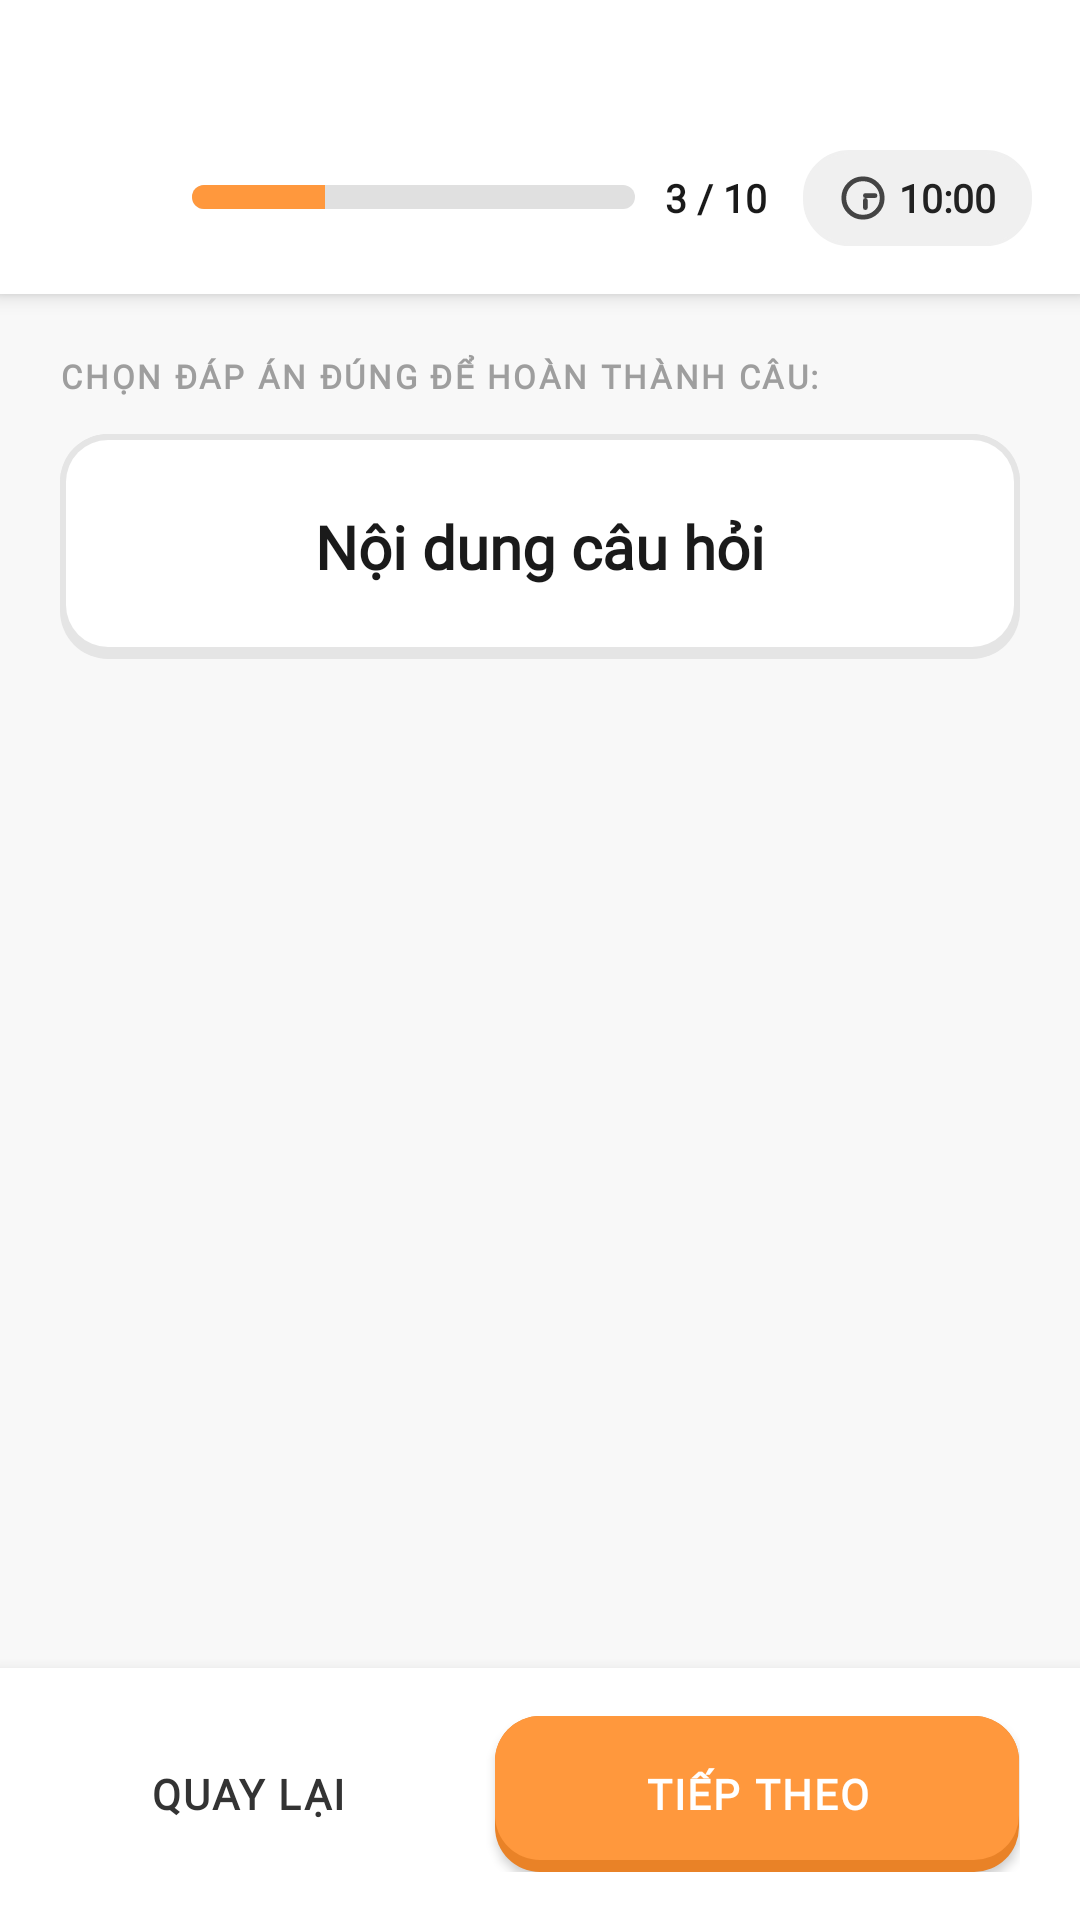

Write the Android layout XML for this screen, with the resource values it uses.
<!-- AndroidManifest.xml: application theme Theme.AppEngGo -->
<!-- res/layout/activity_quiz.xml -->
<?xml version="1.0" encoding="utf-8"?>
<androidx.constraintlayout.widget.ConstraintLayout
    xmlns:android="http://schemas.android.com/apk/res/android"
    xmlns:app="http://schemas.android.com/apk/res-auto"
    android:layout_width="match_parent"
    android:layout_height="match_parent"
    android:background="#F8F8F8">

    
    <LinearLayout
        android:id="@+id/header_bar"
        android:layout_width="match_parent"
        android:layout_height="wrap_content"
        android:orientation="horizontal"
        android:paddingHorizontal="16dp"
        android:paddingTop="48dp"
        android:paddingBottom="14dp"
        android:background="#FFFFFF"
        android:gravity="center_vertical"
        android:elevation="4dp"
        app:layout_constraintTop_toTopOf="parent"
        app:layout_constraintStart_toStartOf="parent">

        
        <ImageView
            android:id="@+id/btn_back"
            android:layout_width="36dp"
            android:layout_height="36dp"
            android:padding="8dp"
            android:src="@drawable/ic_arrow_back"
            app:tint="#AFAFAF" />

        
        <LinearLayout
            android:layout_width="0dp"
            android:layout_height="wrap_content"
            android:layout_weight="1"
            android:orientation="horizontal"
            android:gravity="center_vertical"
            android:layout_marginHorizontal="12dp">

            <ProgressBar
                android:id="@+id/quiz_progress"
                style="?android:attr/progressBarStyleHorizontal"
                android:layout_width="0dp"
                android:layout_height="8dp"
                android:layout_weight="1"
                android:progressDrawable="@drawable/progress_bar_orange"
                android:max="10"
                android:progress="3" />

            <TextView
                android:id="@+id/tv_question_number"
                android:layout_width="wrap_content"
                android:layout_height="wrap_content"
                android:layout_marginStart="10dp"
                android:text="3 / 10"
                android:fontFamily="@font/nunito_black"
                android:textColor="#1A1A1A"
                android:textSize="13sp"
                android:textStyle="bold" />
        </LinearLayout>

        
        <LinearLayout
            android:layout_width="wrap_content"
            android:layout_height="32dp"
            android:orientation="horizontal"
            android:gravity="center"
            android:paddingHorizontal="12dp"
            android:background="@drawable/bg_rounded_input"
            android:backgroundTint="#F0F0F0">

            <ImageView
                android:layout_width="16dp"
                android:layout_height="16dp"
                android:src="@drawable/ic_clock"
                android:layout_marginEnd="4dp"
                app:tint="#444444" />

            <TextView
                android:id="@+id/tv_timer"
                android:layout_width="wrap_content"
                android:layout_height="wrap_content"
                android:text="10:00"
                android:textColor="#222222"
                android:fontFamily="@font/nunito_black"
                android:textSize="13sp"
                android:textStyle="bold" />
        </LinearLayout>
    </LinearLayout>

    
    <TextView
        android:id="@+id/tv_quiz_title"
        android:layout_width="0dp"
        android:layout_height="0dp"
        android:visibility="gone"
        app:layout_constraintTop_toTopOf="parent"
        app:layout_constraintStart_toStartOf="parent" />

    
    <androidx.core.widget.NestedScrollView
        android:id="@+id/scroll_body"
        android:layout_width="match_parent"
        android:layout_height="0dp"
        android:fillViewport="true"
        android:layout_marginTop="0dp"
        app:layout_constraintTop_toBottomOf="@id/header_bar"
        app:layout_constraintBottom_toTopOf="@id/footer_nav">

        <LinearLayout
            android:layout_width="match_parent"
            android:layout_height="match_parent"
            android:orientation="vertical"
            android:paddingHorizontal="20dp"
            android:paddingTop="20dp"
            android:paddingBottom="24dp">

            
            <TextView
                android:id="@+id/tv_question_label"
                android:layout_width="match_parent"
                android:layout_height="wrap_content"
                android:text="CHỌN ĐÁP ÁN ĐÚNG ĐỂ HOÀN THÀNH CÂU:"
                android:textColor="#9E9E9E"
                android:fontFamily="@font/nunito_black"
                android:textSize="11sp"
                android:textStyle="bold"
                android:letterSpacing="0.08"
                android:layout_marginBottom="12dp" />

            
            <LinearLayout
                android:layout_width="match_parent"
                android:layout_height="wrap_content"
                android:layout_marginBottom="20dp"
                android:background="@drawable/bg_pvp_setting_card"
                android:orientation="vertical">

                <TextView
                    android:id="@+id/tv_question_content"
                    android:layout_width="match_parent"
                    android:layout_height="wrap_content"
                    android:fontFamily="@font/nunito_bold"
                    android:gravity="center"
                    android:lineSpacingExtra="6sp"
                    android:padding="24dp"
                    android:text="Nội dung câu hỏi"
                    android:textColor="#1A1A1A"
                    android:textSize="20sp"
                    android:textStyle="bold" />

            </LinearLayout>

            
            <LinearLayout
                android:id="@+id/container_answers"
                android:layout_width="match_parent"
                android:layout_height="0dp"
                android:layout_weight="1"
                android:orientation="vertical" />

        </LinearLayout>
    </androidx.core.widget.NestedScrollView>

    
    <LinearLayout
        android:id="@+id/footer_nav"
        android:layout_width="match_parent"
        android:layout_height="wrap_content"
        android:background="#FFFFFF"
        android:elevation="8dp"
        android:orientation="horizontal"
        android:paddingHorizontal="20dp"
        android:paddingVertical="16dp"
        app:layout_constraintBottom_toBottomOf="parent">

        <Button
            android:id="@+id/btn_prev"
            android:layout_width="0dp"
            android:layout_height="52dp"
            android:layout_weight="1"
            android:layout_marginEnd="10dp"
            android:background="@drawable/bg_chip_gray"
            android:text="QUAY LẠI"
            android:textAllCaps="true"
            android:textColor="#333333"
            android:fontFamily="@font/nunito_black"
            android:textSize="14sp"
            android:textStyle="bold"
            android:letterSpacing="0.05"
            app:backgroundTint="@null" />

        <Button
            android:id="@+id/btn_next"
            android:layout_width="0dp"
            android:layout_height="52dp"
            android:layout_weight="1.4"
            android:layout_marginStart="10dp"
            android:background="@drawable/bg_button_orange_grad"
            android:text="TIẾP THEO"
            android:textAllCaps="true"
            android:textColor="#FFFFFF"
            android:fontFamily="@font/nunito_black"
            android:textSize="14sp"
            android:textStyle="bold"
            android:letterSpacing="0.05"
            app:backgroundTint="@null" />

    </LinearLayout>

</androidx.constraintlayout.widget.ConstraintLayout>
<!-- resources referenced by this layout -->
<resources>
  <!-- drawable bg_button_orange_grad (drawable) -->
  <?xml version="1.0" encoding="utf-8"?>
  <layer-list xmlns:android="http://schemas.android.com/apk/res/android">
      <item>
          <shape android:shape="rectangle">
              <solid android:color="#E98227" />
              <corners android:radius="15dp" />
          </shape>
      </item>
  
      <item android:bottom="4dp">
          <shape android:shape="rectangle">
              <solid android:color="#FF983D" />
              <corners android:radius="15dp" />
          </shape>
      </item>
  </layer-list>
  <!-- drawable bg_pvp_setting_card (drawable) -->
  <?xml version="1.0" encoding="utf-8"?>
  <layer-list xmlns:android="http://schemas.android.com/apk/res/android">
  
      <item>
          <shape android:shape="rectangle">
              <solid android:color="#E5E5E5" />
              <corners android:radius="16dp" />
          </shape>
      </item>
  
      <item android:bottom="8dp">
          <shape android:shape="rectangle">
              <solid android:color="#E5E5E5" />
              <corners android:radius="16dp" />
          </shape>
      </item>
  
      <item
          android:top="2dp"
          android:left="2dp"
          android:right="2dp"
          android:bottom="4dp">
          <shape android:shape="rectangle">
              <solid android:color="@color/white" />
              <corners android:radius="14dp" />
          </shape>
      </item>
  
  </layer-list>
  <!-- drawable bg_rounded_input (drawable) -->
  <?xml version="1.0" encoding="utf-8"?>
  <shape xmlns:android="http://schemas.android.com/apk/res/android">
      <solid android:color="#F8F8F8" />
      <stroke android:width="1dp" android:color="#E0E0E0" />
      <corners android:radius="15dp" />
  </shape>
  <!-- drawable ic_clock (drawable) -->
  <vector xmlns:android="http://schemas.android.com/apk/res/android"
      android:width="16dp"
      android:height="16dp"
      android:viewportWidth="16"
      android:viewportHeight="16">
    <path
        android:pathData="M8,14.4C11.534,14.4 14.4,11.535 14.4,8C14.4,4.465 11.534,1.6 8,1.6C4.465,1.6 1.6,4.465 1.6,8C1.6,11.535 4.465,14.4 8,14.4Z"
        android:strokeWidth="1.6"
        android:fillColor="#00000000"
        android:strokeColor="#4B5563"/>
    <path
        android:pathData="M8.8,8.8V11.2"
        android:strokeWidth="1.6"
        android:fillColor="#00000000"
        android:strokeColor="#4B5563"
        android:strokeLineCap="round"/>
    <path
        android:pathData="M8.8,7.2H12"
        android:strokeWidth="1.6"
        android:fillColor="#00000000"
        android:strokeColor="#4B5563"
        android:strokeLineCap="round"/>
  </vector>
  <style name="Theme.AppEngGo" parent="Base.Theme.AppEngGo" />
  <color name="white">#FFFFFFFF</color>
  <style name="Base.Theme.AppEngGo" parent="Theme.Material3.Light.NoActionBar">
          <item name="colorPrimary">@color/primary_blue</item>
          <item name="colorOnPrimary">#FFFFFF</item>
      </style>
  <color name="primary_blue">#1CB0F6</color>
</resources>
